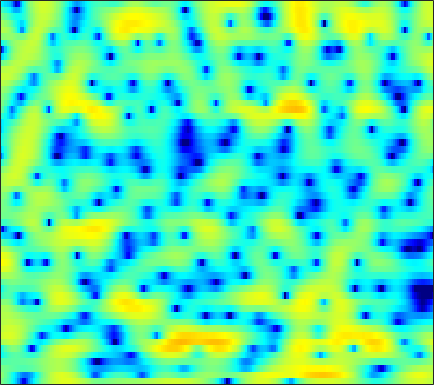

The table this chart was drawn from, first rows:
-0.051899, -0.63829, -1.5732, -2.6653, -3.631, -5.151, -6.9865, -8.6659, -11.457, -15.222, -19.585, -19.653, -15.219, -11.342, -9.0954, -6.7033, -4.7623, -3.4953, -2.0211, -0.74164, 0.35533, 1.0959, 1.9442, 2.669
0.795, 0.1007, -0.9768, -2.235, -3.297, -4.862, -6.567, -7.908, -9.673, -11.27, -12.44, -12.9, -12.77, -11.66, -10.36, -8.312, -6.228, -4.753, -2.958, -1.375, -0.007261, 0.8847, 1.904, 2.74
-0.2466, -0.4777, -0.8024, -1.129, -1.369, -1.667, -1.926, -2.093, -2.261, -2.357, -2.372, -2.334, -2.214, -2.017, -1.813, -1.481, -1.089, -0.7591, -0.2913, 0.1898, 0.6604, 0.9965, 1.399, 1.739
-2.382, -2.305, -2.193, -2.086, -2.015, -1.928, -1.857, -1.817, -1.775, -1.732, -1.673, -1.609, -1.504, -1.341, -1.187, -0.9307, -0.6191, -0.354, 0.02972, 0.428, 0.8278, 1.114, 1.463, 1.759
-6.346, -5.354, -4.163, -3.224, -2.697, -2.207, -1.95, -1.917, -2.041, -2.362, -2.822, -3.228, -3.764, -4.147, -4.245, -4.025, -3.396, -2.755, -1.775, -0.7731, 0.1781, 0.8332, 1.607, 2.263
-5.589, -3.956, -2.245, -1.029, -0.4234, 0.03458, 0.1166, -0.088, -0.7127, -1.779, -3.396, -5.086, -8.272, -13.46, -20.14, -17.2, -10.65, -7.725, -5.012, -3.015, -1.456, -0.4537, 0.6983, 1.674
1.926, 2.273, 2.681, 2.998, 3.125, 3.118, 2.884, 2.553, 1.888, 0.9892, -0.1248, -1.071, -2.419, -3.775, -4.731, -5.817, -6.643, -7.074, -7.388, -7.123, -6.261, -5.326, -3.959, -2.637
3.527, 3.825, 4.106, 4.27, 4.299, 4.207, 3.942, 3.637, 3.085, 2.372, 1.48, 0.6921, -0.528, -1.97, -3.232, -5.236, -7.793, -10.26, -14.5, -17.5, -14.31, -11.54, -8.908, -7.279
2.875, 3.225, 3.557, 3.735, 3.776, 3.713, 3.532, 3.321, 2.931, 2.412, 1.785, 1.243, 0.4446, -0.4335, -1.137, -2.133, -3.131, -3.823, -4.603, -5.187, -5.56, -5.742, -5.963, -6.291
2.326, 2.583, 2.823, 2.939, 2.95, 2.879, 2.709, 2.52, 2.196, 1.811, 1.377, 1.027, 0.5372, 0.03992, -0.3328, -0.8114, -1.263, -1.584, -1.973, -2.327, -2.664, -2.919, -3.284, -3.738
2.234, 2.353, 2.415, 2.36, 2.255, 2.02, 1.692, 1.401, 0.977, 0.5402, 0.1113, -0.2035, -0.5991, -0.948, -1.154, -1.349, -1.448, -1.467, -1.428, -1.325, -1.211, -1.125, -1.054, -1.039
2.023, 2.054, 1.936, 1.645, 1.305, 0.6826, -0.07913, -0.7238, -1.586, -2.388, -3.073, -3.485, -3.932, -4.314, -4.565, -4.769, -4.683, -4.331, -3.499, -2.395, -1.249, -0.4427, 0.4833, 1.212
0.1687, 0.3222, 0.2711, -0.1325, -0.7011, -1.883, -3.635, -5.435, -8.586, -12.01, -12.85, -11.6, -10.06, -9.684, -10.35, -13.05, -20.24, -22.67, -11.62, -6.151, -2.689, -0.7866, 1.13, 2.537
-4.075, -3.17, -2.404, -2.148, -2.33, -3.038, -4.33, -5.658, -7.727, -9.535, -9.909, -9.21, -8.049, -7.194, -6.825, -6.562, -6.206, -5.611, -4.258, -2.486, -0.7149, 0.4921, 1.862, 2.958
-5.932, -4.513, -3.2, -2.425, -2.118, -2.001, -2.151, -2.344, -2.654, -2.953, -3.104, -3.085, -2.952, -2.744, -2.519, -2.139, -1.682, -1.284, -0.6465, 0.0558, 0.785, 1.32, 1.97, 2.511
-2.218, -1.658, -1.059, -0.6483, -0.456, -0.3466, -0.3719, -0.4667, -0.6541, -0.8481, -1.023, -1.136, -1.222, -1.221, -1.172, -1.038, -0.821, -0.6049, -0.2684, 0.1008, 0.4881, 0.7774, 1.145, 1.45
1.684, 1.789, 1.854, 1.809, 1.691, 1.418, 1.037, 0.6708, 0.1278, -0.4312, -0.9928, -1.379, -1.785, -2.035, -2.133, -2.157, -2.067, -1.945, -1.744, -1.474, -1.139, -0.8625, -0.4635, -0.05693
4.727, 4.619, 4.359, 3.952, 3.537, 2.822, 1.908, 1.097, -0.1849, -1.684, -3.303, -4.459, -5.659, -6.177, -6.116, -5.724, -5.338, -5.155, -5.102, -5.111, -4.961, -4.625, -3.804, -2.727
6.144, 5.942, 5.523, 4.926, 4.349, 3.385, 2.151, 1.005, -0.9214, -3.483, -7.067, -11.11, -22.89, -19.28, -13.17, -9.63, -8.206, -8.032, -8.899, -11.47, -17.2, -20.64, -12.19, -6.966
5.191, 4.948, 4.497, 3.896, 3.355, 2.501, 1.491, 0.6158, -0.6701, -2.11, -3.645, -4.689, -5.724, -6.081, -5.934, -5.54, -5.255, -5.247, -5.518, -6.065, -6.425, -6.19, -5.025, -3.319
2.337, 2, 1.462, 0.8372, 0.3195, -0.3855, -1.087, -1.568, -2.111, -2.532, -2.788, -2.862, -2.847, -2.705, -2.516, -2.234, -1.944, -1.736, -1.49, -1.212, -0.8798, -0.5658, -0.05088, 0.5315
-1.71, -2.265, -3.02, -3.82, -4.483, -5.45, -6.415, -6.971, -7.244, -6.718, -5.634, -4.741, -3.565, -2.519, -1.864, -1.118, -0.5087, -0.1263, 0.299, 0.6835, 1.038, 1.306, 1.682, 2.069
-7.617, -8.448, -8.764, -8.78, -9.025, -10.22, -12.93, -17.21, -37.83, -15.57, -9.377, -6.608, -4.02, -2.207, -1.215, -0.2457, 0.4064, 0.7257, 1.008, 1.156, 1.272, 1.385, 1.609, 1.964
-16.88, -20.55, -13.01, -9.262, -7.836, -6.921, -6.68, -6.564, -6.099, -4.911, -3.276, -2.05, -0.5577, 0.5711, 1.192, 1.702, 1.842, 1.718, 1.254, 0.4825, -0.4659, -1.116, -1.493, -0.9919
-3.186, -3.481, -3.387, -2.9, -2.461, -1.855, -1.283, -0.8452, -0.2616, 0.3826, 1.063, 1.554, 2.148, 2.565, 2.737, 2.72, 2.355, 1.8, 0.5691, -1.406, -4.682, -8.862, -25.03, -11.03
-0.6557, -0.7638, -0.8406, -0.8318, -0.7651, -0.6119, -0.3744, -0.1617, 0.1988, 0.6199, 1.045, 1.379, 1.738, 2.001, 2.094, 2.042, 1.769, 1.39, 0.6501, -0.3355, -1.464, -2.236, -2.836, -2.714
-0.336, -0.493, -0.7654, -1.093, -1.338, -1.627, -1.789, -1.774, -1.523, -1.051, -0.433, 0.05403, 0.6679, 1.182, 1.471, 1.714, 1.783, 1.736, 1.553, 1.259, 0.9247, 0.6694, 0.385, 0.162
-0.1634, -0.4521, -1.088, -2.047, -3.01, -4.572, -6.202, -6.935, -6.524, -4.854, -2.924, -1.682, -0.3028, 0.7304, 1.313, 1.876, 2.222, 2.367, 2.429, 2.372, 2.217, 2.05, 1.765, 1.431
0.4014, 0.2536, -0.3393, -1.475, -2.801, -5.435, -9.705, -13.91, -12.04, -6.819, -3.469, -1.756, -0.1279, 0.964, 1.543, 2.081, 2.423, 2.575, 2.669, 2.666, 2.538, 2.371, 2.019, 1.536
1.184, 1.494, 1.566, 1.298, 0.9064, 0.2347, -0.4033, -0.6948, -0.7016, -0.3094, 0.2163, 0.5857, 0.9223, 1.053, 1.047, 0.9514, 0.8751, 0.8678, 0.9403, 1.041, 1.082, 1.013, 0.7255, 0.1384
1.832, 2.374, 2.875, 3.153, 3.248, 3.238, 3.137, 3.011, 2.784, 2.47, 2.009, 1.518, 0.5957, -0.6821, -1.895, -3.711, -5.192, -5.451, -4.608, -3.345, -2.299, -1.822, -1.589, -1.845
1.609, 2.164, 2.8, 3.307, 3.597, 3.858, 3.95, 3.902, 3.673, 3.207, 2.464, 1.657, 0.1882, -1.933, -4.126, -8.399, -15.15, -16.18, -10.25, -6.73, -4.8, -3.965, -3.424, -3.343
-0.2944, 0.3759, 1.262, 2.093, 2.632, 3.223, 3.62, 3.783, 3.799, 3.565, 3.063, 2.51, 1.531, 0.298, -0.745, -2.152, -3.315, -3.859, -4.137, -4.116, -4.1, -4.164, -4.429, -4.816
-4.733, -3.452, -1.678, -0.05752, 0.9901, 2.134, 2.999, 3.463, 3.847, 3.978, 3.858, 3.632, 3.134, 2.478, 1.887, 1.039, 0.1389, -0.5541, -1.508, -2.523, -3.656, -4.618, -6.064, -7.66
-12.84, -8.595, -4.794, -2.102, -0.531, 1.108, 2.344, 3.045, 3.714, 4.113, 4.272, 4.233, 4.003, 3.567, 3.122, 2.37, 1.451, 0.6373, -0.6177, -2.123, -3.915, -5.522, -8.099, -11.52
-7.956, -6.346, -4.144, -2.146, -0.8432, 0.6415, 1.842, 2.571, 3.319, 3.828, 4.11, 4.17, 4.075, 3.761, 3.395, 2.71, 1.806, 0.9846, -0.3277, -1.894, -3.761, -5.361, -7.777, -10.49
-5.078, -4.236, -2.972, -1.668, -0.7143, 0.4652, 1.497, 2.159, 2.894, 3.437, 3.779, 3.917, 3.913, 3.715, 3.425, 2.857, 2.064, 1.323, 0.1216, -1.325, -3.032, -4.491, -6.66, -9.079
-5.641, -4.665, -3.346, -2.06, -1.152, -0.0284, 0.9745, 1.638, 2.401, 3.008, 3.454, 3.675, 3.803, 3.742, 3.563, 3.152, 2.538, 1.928, 0.9313, -0.3003, -1.766, -3.03, -4.994, -7.318
-8.479, -6.705, -4.816, -3.296, -2.331, -1.189, -0.1499, 0.573, 1.431, 2.19, 2.818, 3.169, 3.502, 3.63, 3.603, 3.38, 2.96, 2.519, 1.766, 0.8466, -0.2389, -1.149, -2.495, -3.941
-7.883, -6.697, -5.56, -4.749, -4.198, -3.396, -2.431, -1.593, -0.4356, 0.6985, 1.677, 2.273, 2.896, 3.278, 3.42, 3.386, 3.114, 2.782, 2.176, 1.432, 0.6283, 0.02013, -0.7216, -1.377
-3.924, -4.441, -5.567, -7.285, -8.74, -9.672, -7.992, -5.952, -3.342, -1.294, 0.3218, 1.283, 2.275, 2.964, 3.247, 3.364, 3.133, 2.734, 1.907, 0.802, -0.3847, -1.131, -1.554, -1.304
-0.8427, -1.976, -4.107, -7.206, -10.26, -13.44, -11.01, -8.355, -5.633, -3.656, -1.954, -0.8055, 0.5183, 1.562, 2.096, 2.458, 2.361, 1.906, 0.7049, -1.403, -5.147, -10.23, -16.25, -6.424
0.03412, -0.7371, -2.013, -3.509, -4.703, -6.215, -7.577, -8.571, -9.888, -10.38, -9.046, -7.112, -4.694, -2.751, -1.627, -0.6603, -0.1906, -0.1425, -0.494, -1.285, -2.33, -2.966, -2.893, -1.587
0.2507, -0.1831, -1.011, -2.123, -3.168, -4.88, -7.077, -9.3, -13.46, -18.53, -15.55, -11.75, -8.283, -6.006, -4.763, -3.506, -2.611, -2.081, -1.527, -1.1, -0.6805, -0.3112, 0.2769, 1.064
1.185, 0.9806, 0.4722, -0.2751, -0.9815, -2.113, -3.433, -4.488, -5.783, -6.75, -7.185, -7.207, -6.974, -6.651, -6.362, -5.794, -4.978, -4.248, -3.18, -2.097, -1.093, -0.4, 0.4634, 1.275
2.652, 2.576, 2.319, 1.891, 1.47, 0.7894, -0.02534, -0.693, -1.683, -2.735, -3.914, -4.942, -6.618, -8.733, -10.52, -12.01, -10.49, -8.366, -5.734, -3.676, -2.139, -1.242, -0.2731, 0.4654
3.514, 3.527, 3.471, 3.312, 3.116, 2.745, 2.246, 1.773, 0.9906, -0.01628, -1.296, -2.488, -4.593, -7.48, -10.21, -13.18, -11.04, -8.353, -5.563, -3.695, -2.5, -1.937, -1.544, -1.411
2.474, 2.63, 2.833, 3.007, 3.094, 3.122, 3.032, 2.866, 2.514, 1.983, 1.281, 0.6329, -0.3115, -1.281, -1.925, -2.483, -2.596, -2.452, -2.172, -1.992, -2.071, -2.385, -3.246, -4.679
-1.2, -0.7687, -0.06643, 0.6951, 1.241, 1.874, 2.355, 2.596, 2.763, 2.772, 2.624, 2.414, 2.083, 1.692, 1.376, 0.9807, 0.5942, 0.3074, -0.1351, -0.6917, -1.444, -2.203, -3.549, -5.401
-8.668, -7.412, -5.161, -3.004, -1.621, -0.1261, 1.008, 1.659, 2.285, 2.695, 2.913, 2.971, 2.925, 2.769, 2.585, 2.256, 1.812, 1.414, 0.7845, 0.03695, -0.8373, -1.553, -2.538, -3.543
-22.77, -14.7, -8.624, -4.919, -2.966, -1.033, 0.3584, 1.146, 1.935, 2.484, 2.865, 3.071, 3.197, 3.193, 3.103, 2.833, 2.401, 1.95, 1.192, 0.2442, -0.8466, -1.706, -2.814, -3.711
-5.91, -5.023, -3.511, -2.034, -1.058, -0.003393, 0.7733, 1.203, 1.672, 2.054, 2.417, 2.677, 3.009, 3.242, 3.315, 3.236, 2.914, 2.472, 1.571, 0.2697, -1.482, -3.143, -5.796, -8.313
0.3587, 0.5387, 0.7717, 0.9346, 0.9693, 0.8387, 0.5115, 0.1668, -0.3115, -0.5216, -0.2509, 0.2648, 1.239, 2.2, 2.771, 3.267, 3.365, 3.168, 2.485, 1.281, -0.5958, -2.563, -6.258, -11.33
2.683, 2.466, 2.055, 1.485, 0.8872, -0.2141, -1.807, -3.476, -6.771, -11.71, -11.65, -7.417, -3.218, -0.4284, 1.048, 2.377, 3.127, 3.362, 3.284, 2.78, 1.905, 1.063, -0.177, -1.27
1.872, 1.452, 0.7747, -0.06812, -0.8252, -2.021, -3.497, -4.804, -6.748, -8.286, -7.948, -6.368, -3.754, -1.461, -0.05033, 1.376, 2.375, 2.852, 3.181, 3.185, 2.934, 2.601, 2.031, 1.341
-0.1318, -0.6739, -1.488, -2.426, -3.161, -4.138, -4.993, -5.456, -5.732, -5.459, -4.644, -3.725, -2.337, -0.8845, 0.1192, 1.298, 2.214, 2.73, 3.179, 3.386, 3.359, 3.199, 2.818, 2.249
-2.631, -3.315, -4.335, -5.515, -6.554, -8.147, -9.727, -10.45, -9.916, -8.049, -5.79, -4.16, -2.231, -0.5859, 0.4602, 1.631, 2.536, 3.055, 3.53, 3.778, 3.802, 3.689, 3.363, 2.861
-6.349, -7.066, -7.801, -8.557, -9.463, -11.58, -15.73, -21.65, -18.37, -11, -6.665, -4.351, -1.976, -0.1895, 0.8743, 1.991, 2.831, 3.288, 3.704, 3.896, 3.896, 3.772, 3.452, 2.964
